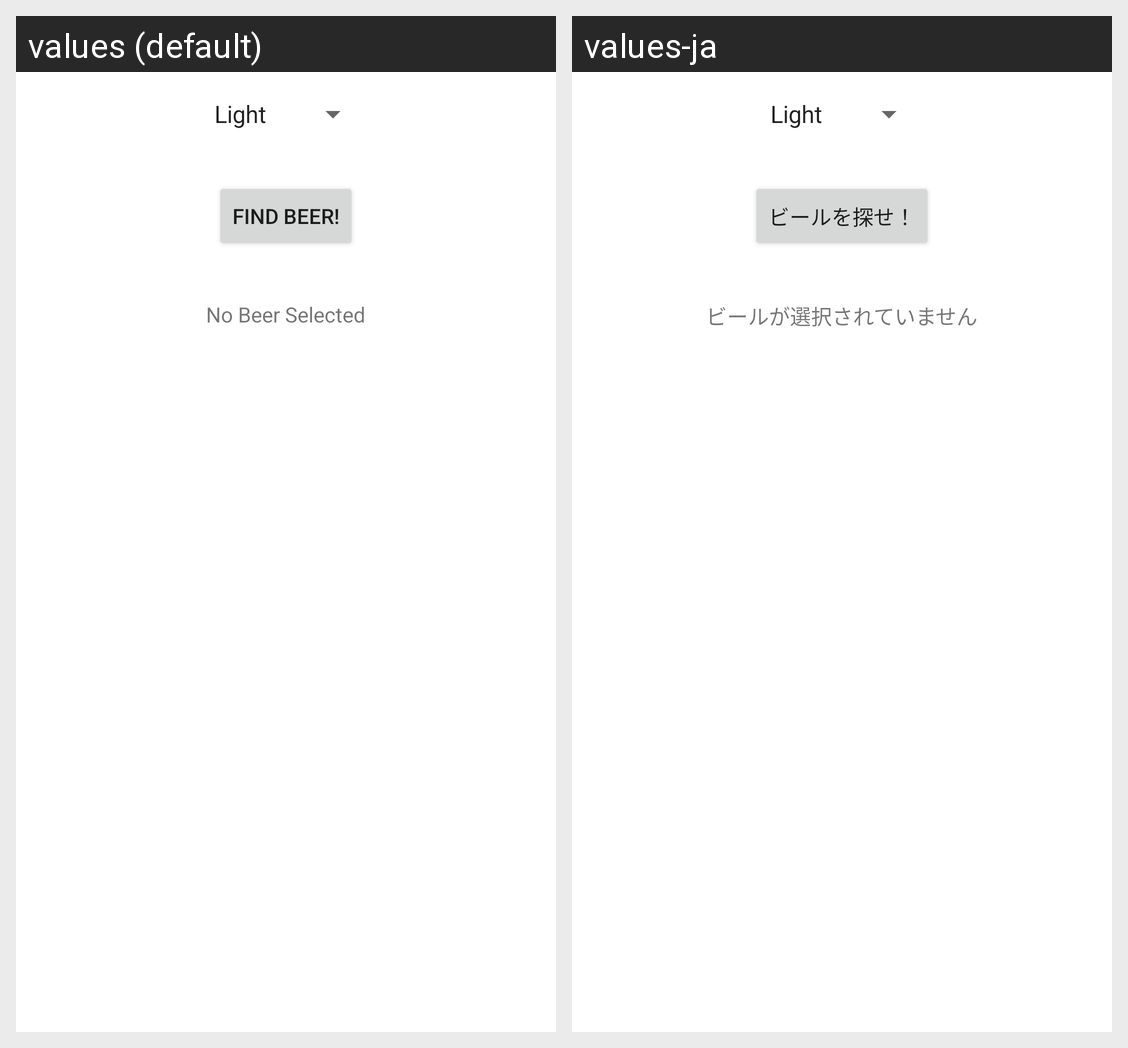

For this localized Android screen grid, give each drawn string resource with its value in every locale shown.
Android screen res/layout/activity_spinner.xml rendered under 2 locales, left to right: values (default), values-ja. Device: Nexus 5 (rendered at 1080×1920; each locale shown at half size, 540×960, under a caption strip naming it); theme Theme.Playground.
Strings drawn on this screen, with the default value and each locale's value (text and hints the layout hard-codes, and strings that could not be matched under every locale, appear in the picture but are not listed):

find_beer
  values: Find Beer!
  values-ja: ビールを探せ！

brands
  values: No Beer Selected
  values-ja: ビールが選択されていません
